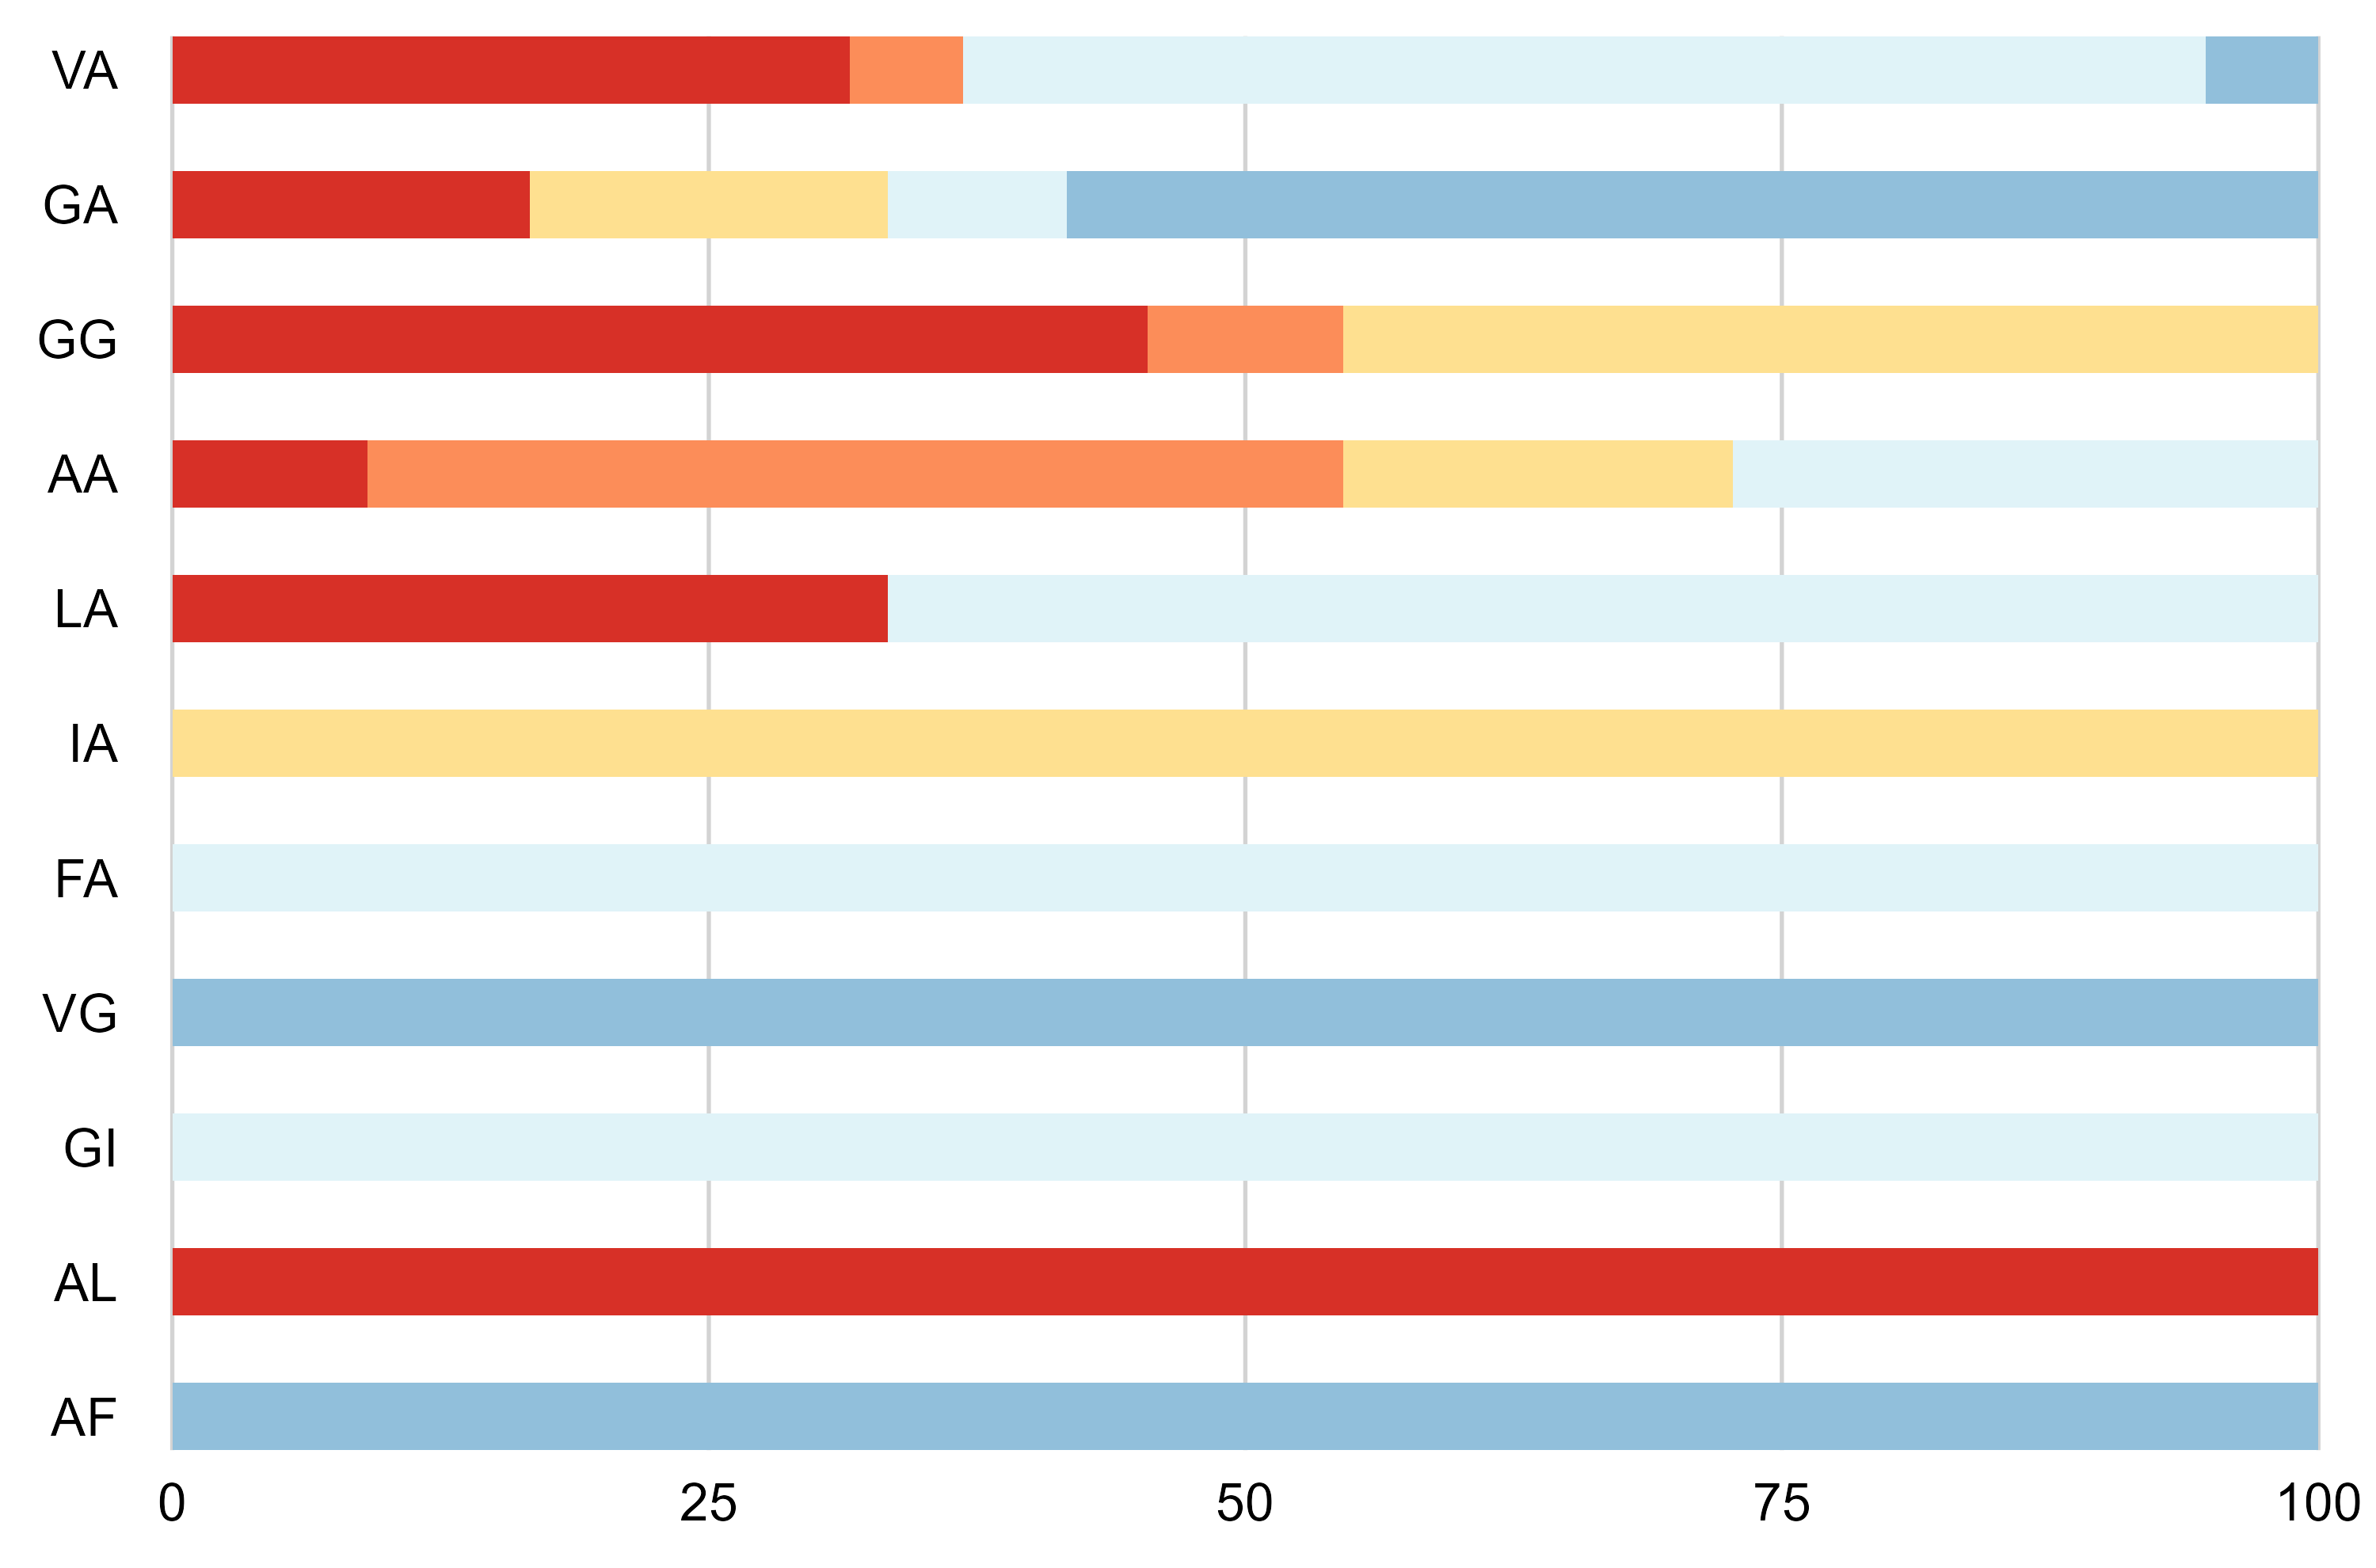

The table this chart was drawn from, first rows:
acid_alc, acid, alc, king_cond, group_count, total_count, percentage, position1_groups, position2_groups
AA, A, A, Bacillati, 1, 11, 9.091, aliphatic, aliphatic
AA, A, A, Fungi, 2, 11, 18.18, aliphatic, aliphatic
AA, A, A, Metazoa, 3, 11, 27.27, aliphatic, aliphatic
AA, A, A, Pseudomonadati, 5, 11, 45.45, aliphatic, aliphatic
AF, A, F, Viridiplantae, 1, 1, 100, aliphatic, aliphatic
AL, A, L, Bacillati, 1, 1, 100, aliphatic, aliphatic
FA, F, A, Metazoa, 2, 2, 100, aliphatic, aliphatic
GA, G, A, Bacillati, 2, 12, 16.67, aliphatic, aliphatic
GA, G, A, Fungi, 2, 12, 16.67, aliphatic, aliphatic
GA, G, A, Metazoa, 1, 12, 8.333, aliphatic, aliphatic
GA, G, A, Viridiplantae, 7, 12, 58.33, aliphatic, aliphatic
GG, G, G, Bacillati, 5, 11, 45.45, aliphatic, aliphatic
GG, G, G, Fungi, 5, 11, 45.45, aliphatic, aliphatic
GG, G, G, Pseudomonadati, 1, 11, 9.091, aliphatic, aliphatic
GI, G, I, Metazoa, 1, 1, 100, aliphatic, aliphatic
IA, I, A, Fungi, 2, 2, 100, aliphatic, aliphatic
LA, L, A, Bacillati, 1, 3, 33.33, aliphatic, aliphatic
LA, L, A, Metazoa, 2, 3, 66.67, aliphatic, aliphatic
VA, V, A, Bacillati, 6, 19, 31.58, aliphatic, aliphatic
VA, V, A, Metazoa, 11, 19, 57.89, aliphatic, aliphatic
VA, V, A, Pseudomonadati, 1, 19, 5.263, aliphatic, aliphatic
VA, V, A, Viridiplantae, 1, 19, 5.263, aliphatic, aliphatic
VG, V, G, Viridiplantae, 1, 1, 100, aliphatic, aliphatic
